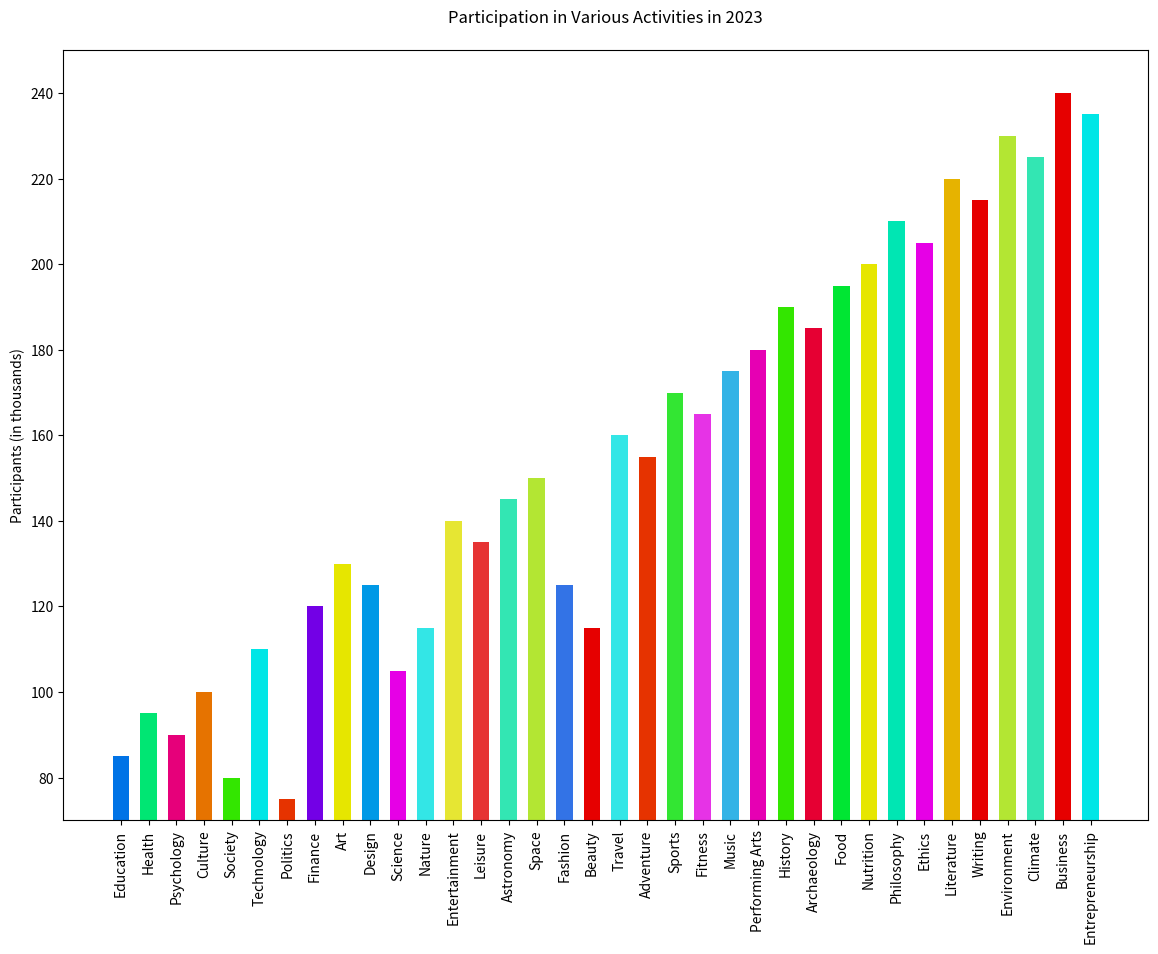

Python code for this plot:

import matplotlib.pyplot as plt

# Data
genres = [
    "Education", "Health", "Psychology", "Culture", "Society",
    "Technology", "Politics", "Finance", "Art", "Design", 
    "Science", "Nature", "Entertainment", "Leisure", 
    "Astronomy", "Space", "Fashion", "Beauty", "Travel", 
    "Adventure", "Sports", "Fitness", "Music", 
    "Performing Arts", "History", "Archaeology", "Food", 
    "Nutrition", "Philosophy", "Ethics", "Literature", 
    "Writing", "Environment", "Climate", "Business", "Entrepreneurship"
]
participants = [
    85, 95, 90, 100, 80, 110, 75, 120, 130, 125, 105, 115, 
    140, 135, 145, 150, 125, 115, 160, 155, 170, 165, 175, 
    180, 190, 185, 195, 200, 210, 205, 220, 215, 230, 225, 
    240, 235
]

# Creating vertical bar chart
fig, ax = plt.subplots(figsize=(14, 10))

ax.bar(genres, participants, color=[
    '#0073e6', '#00e673', '#e6007a', '#e67300', '#33e600', 
    '#00e6e6', '#e63300', '#7300e6', '#e6e600', '#0099e6', 
    '#e600e6', '#33e6e6', '#e6e633', '#e63333', '#33e6b3', 
    '#b3e633', '#3373e6', '#e60000', '#33e6e6', '#e63300', 
    '#33e633', '#e633e6', '#33b3e6', '#e600b3', '#33e600', 
    '#e60033', '#00e633', '#e6e600', '#00e6b3', '#e600e6', 
    '#e6b300', '#e60000', '#b3e633', '#33e6b3', '#e60000', 
    '#00e6e6'
], width=0.6)

# Set y-axis limit to start from 70
ax.set_ylim(70, 250)

# Adding labels and title
ax.set_ylabel('Participants (in thousands)')
ax.set_title('Participation in Various Activities in 2023', pad=20)

# Rotate x-axis labels for better readability
plt.xticks(rotation=90)

# Show the plot
plt.show()
